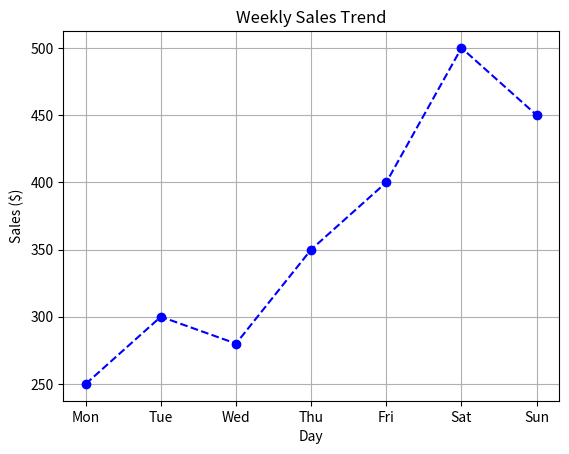

The matplotlib source for this figure:
# Intermediate 2: Implement Python Basics & Setup using appropriate library (Scikit-learn, PyTorch, etc.).
import matplotlib.pyplot as plt

# Step 1: Create sample data
days = ["Mon", "Tue", "Wed", "Thu", "Fri", "Sat", "Sun"]
sales = [250, 300, 280, 350, 400, 500, 450]

# Step 2: Use basic Python to calculate statistics
total_sales = sum(sales)
avg_sales = total_sales / len(sales)

print(f"Total weekly sales: ${total_sales}")
print(f"Average daily sales: ${avg_sales:.2f}")

# Step 3: Plot the data
plt.plot(days, sales, marker='o', color='blue', linestyle='--')
plt.title("Weekly Sales Trend")
plt.xlabel("Day")
plt.ylabel("Sales ($)")
plt.grid(True)

# Step 4: Show the chart
plt.show()
